Dataset: Copra_grading_data (GitHub, thanujaD00/Research_Procjct). Classes: copra grade A, copra grade B, copra grade C.

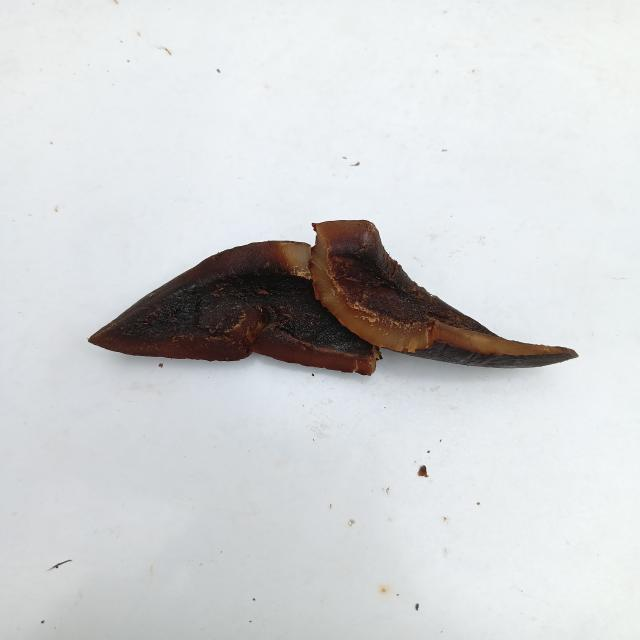
Label: copra grade A

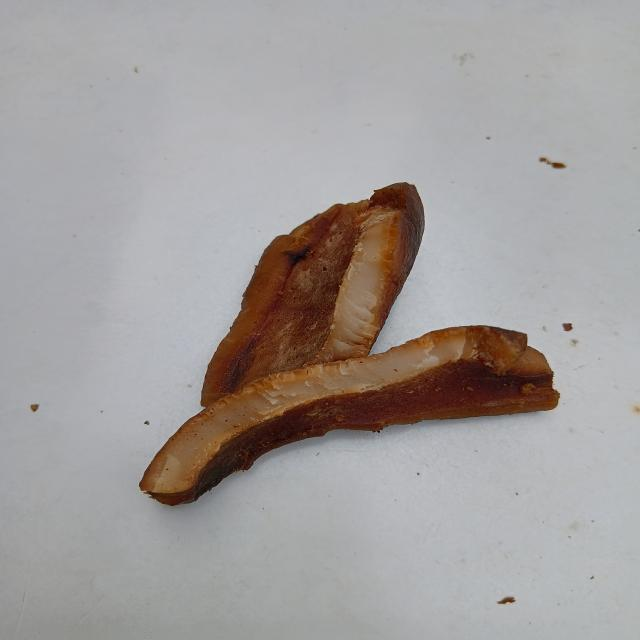
Label: copra grade B

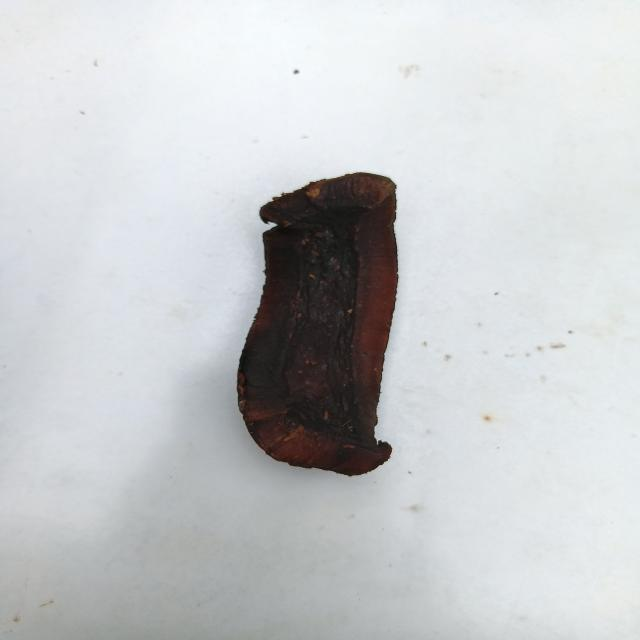
Label: copra grade A

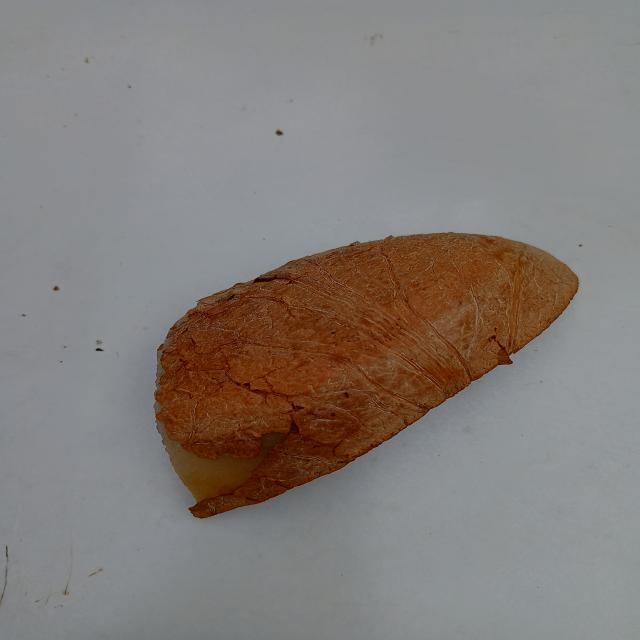
Label: copra grade C

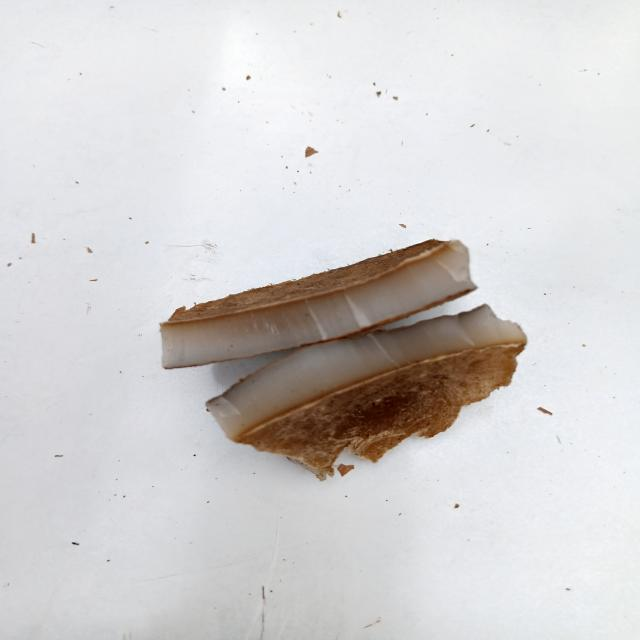
Label: copra grade C

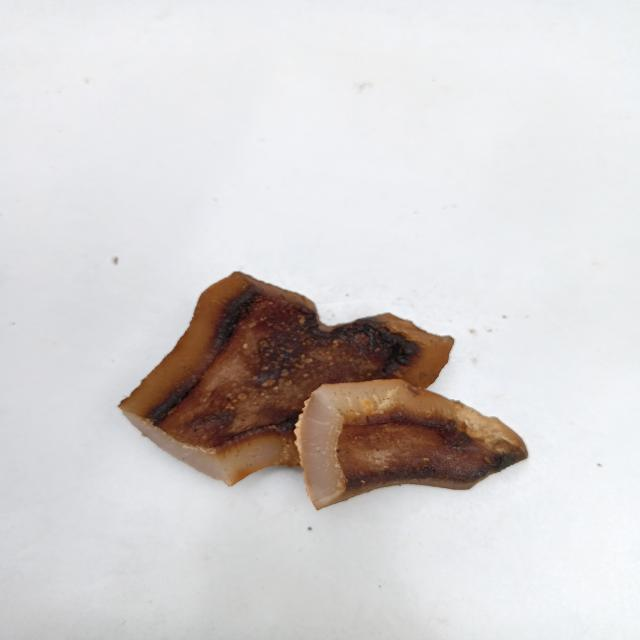
Label: copra grade B
